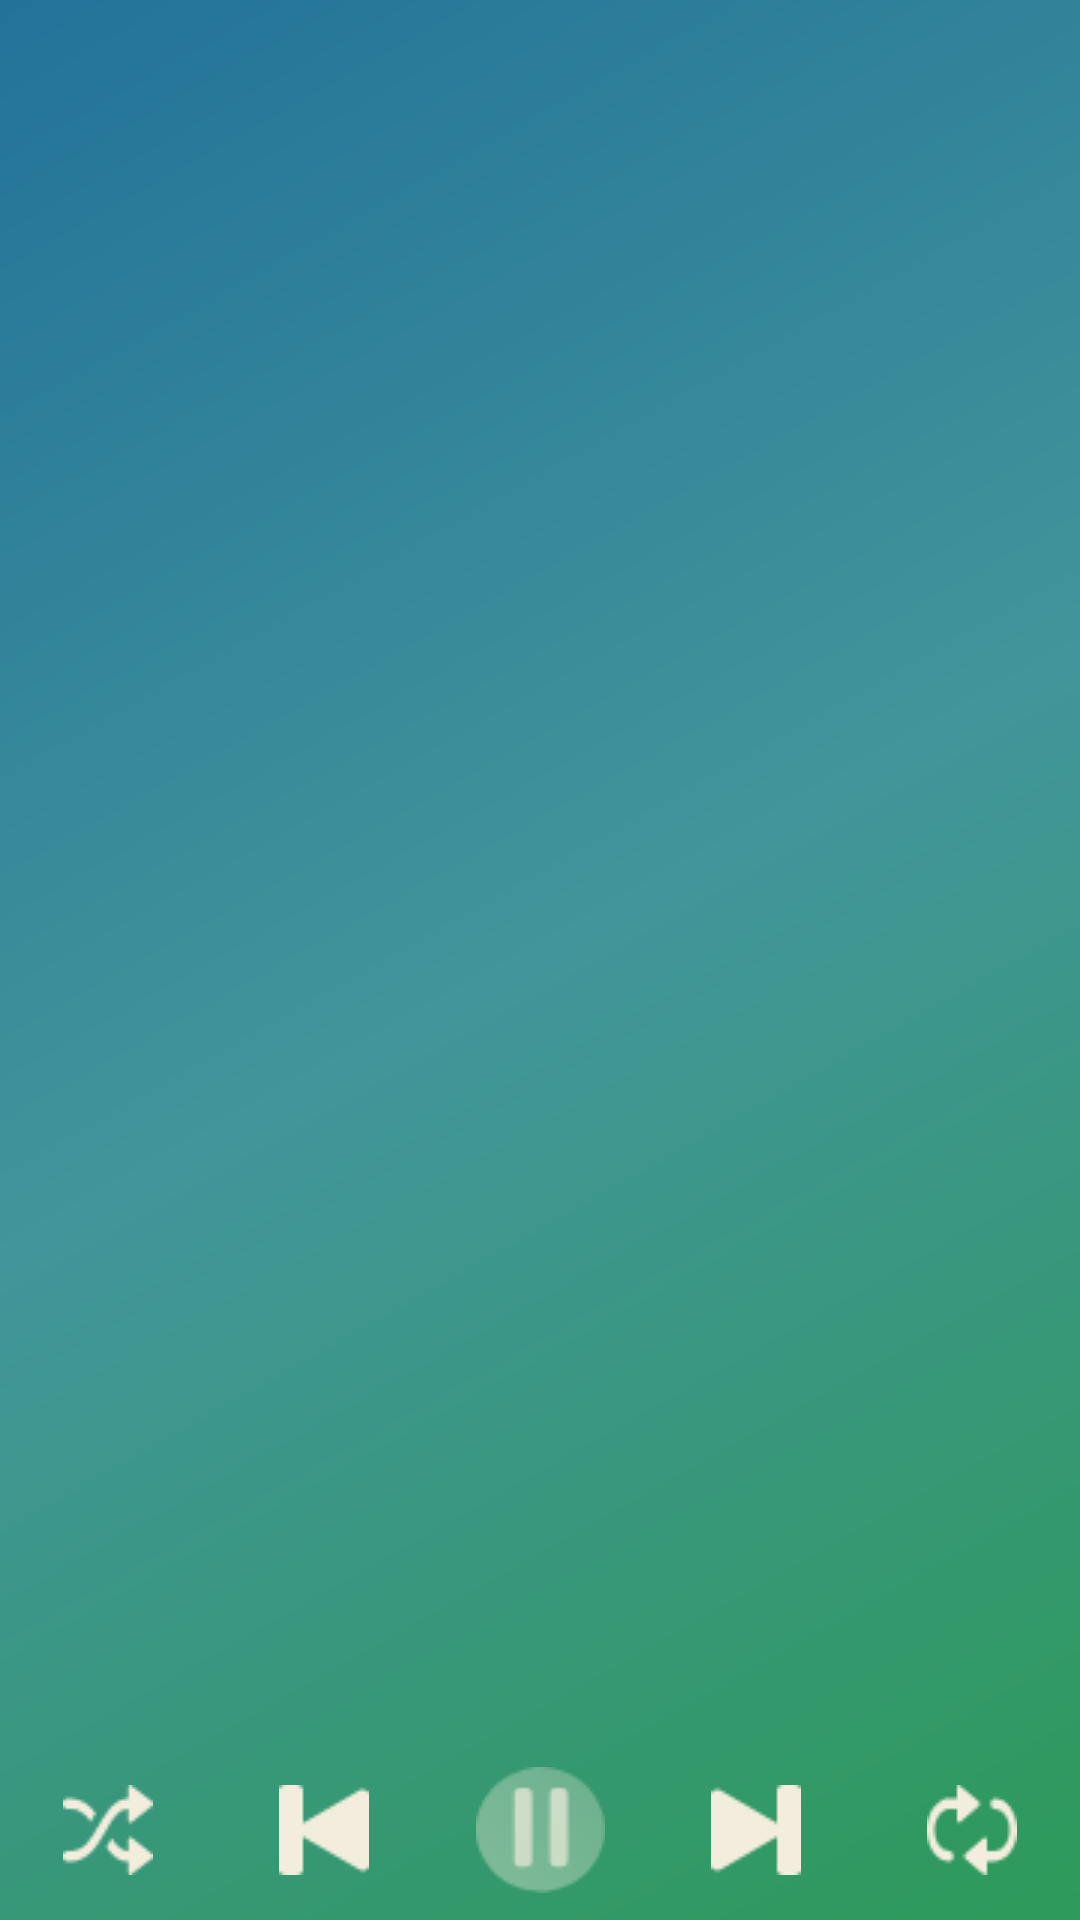

The Android layout XML behind this screen, and the referenced resources:
<!-- AndroidManifest.xml: application theme AppTheme -->
<!-- res/layout/activity_play.xml -->
<?xml version="1.0" encoding="utf-8"?>
<android.support.constraint.ConstraintLayout xmlns:android="http://schemas.android.com/apk/res/android"
    xmlns:app="http://schemas.android.com/apk/res-auto"
    xmlns:tools="http://schemas.android.com/tools"
    android:layout_width="match_parent"
    android:layout_height="match_parent"
    tools:context=".activity.PlayActivity"
    android:background="@drawable/gardientback"
    android:orientation="vertical"
    app:layout_constraintTop_toTopOf="@+id/body"
    android:id="@+id/layoutPlay">


    <LinearLayout
        android:id="@+id/body"
        android:layout_width="match_parent"
        android:layout_height="match_parent"
        android:layout_marginBottom="60dp"
        android:orientation="vertical"
        app:layout_constraintBottom_toTopOf="@id/playbar"
        app:layout_constraintStart_toStartOf="parent"
        app:layout_constraintTop_toTopOf="parent">

        <android.support.v4.view.ViewPager
            android:id="@+id/viewpager"
            android:layout_width="match_parent"
            android:layout_height="match_parent"
            app:layout_constraintBottom_toBottomOf="parent"
            app:layout_constraintEnd_toEndOf="parent"
            app:layout_constraintStart_toStartOf="parent"
            app:layout_constraintTop_toTopOf="parent" />


    </LinearLayout>


    <LinearLayout
        android:layout_width="wrap_content"
        android:layout_height="wrap_content"
        android:layout_marginStart="8dp"
        android:layout_marginEnd="8dp"
        app:layout_constraintBottom_toTopOf="@+id/playbar"
        app:layout_constraintEnd_toEndOf="parent"
        app:layout_constraintStart_toStartOf="parent">



    </LinearLayout>

    <LinearLayout
        android:id="@+id/playbar"
        android:layout_width="match_parent"
        android:layout_height="60dp"
        android:gravity="bottom|center"
        android:orientation="horizontal"
        android:touchscreenBlocksFocus="false"
        android:verticalScrollbarPosition="defaultPosition"
        app:layout_constraintBottom_toBottomOf="parent"
        app:layout_constraintEnd_toEndOf="parent"
        app:layout_constraintStart_toStartOf="parent"

        android:layout_alignParentBottom="true">

        <ImageButton
            android:id="@+id/btnShuf"
            android:layout_width="match_parent"
            android:layout_height="match_parent"
            android:layout_weight="1"
            android:background="@android:color/transparent"
            android:src="@drawable/ic_shuf"

            android:tint="@color/pinkwhite" />

        <ImageButton
            android:id="@+id/btnPre"
            android:layout_width="match_parent"
            android:layout_height="match_parent"
            android:layout_weight="1"
            android:background="@android:color/transparent"
            android:onClick="PreviousSong"
            android:src="@drawable/ic_pre"
            android:tint="@color/pinkwhite"
            tools:ignore="OnClick" />

        <ImageButton
            android:id="@+id/btnPlayMenu"
            android:layout_width="match_parent"
            android:layout_height="match_parent"
            android:layout_weight="1"
            android:background="@android:color/transparent"
            android:gravity="center_horizontal"
            android:onClick="PlaySong"
            android:src="@drawable/ic_pause_new"
            android:tint="@color/pinkwhite"
            tools:ignore="OnClick" />

        <ImageButton
            android:id="@+id/btnNext"
            android:layout_width="match_parent"
            android:layout_height="match_parent"
            android:layout_weight="1"
            android:background="@android:color/transparent"
            android:onClick="NextSong"
            android:src="@drawable/ic_next"
            android:tint="@color/pinkwhite"
            tools:ignore="OnClick" />

        <ImageButton
            android:id="@+id/btnRepeat"
            android:layout_width="match_parent"
            android:layout_height="match_parent"
            android:layout_weight="1"
            android:background="@android:color/transparent"
            android:src="@drawable/ic_repeat"

            android:tint="@color/pinkwhite" />
    </LinearLayout>
</android.support.constraint.ConstraintLayout>
<!-- resources referenced by this layout -->
<resources>
  <color name="pinkwhite">#F2EDDC</color>
  <!-- drawable gardientback (drawable) -->
  <?xml version="1.0" encoding="utf-8"?>
  <shape xmlns:android="http://schemas.android.com/apk/res/android"
      android:shape="rectangle">
      <gradient
  
  
          android:angle="135"
          android:centerColor="#ff42959a"
          android:endColor="#ff23729a"
          android:startColor="#ff2d9a59" />
  
  </shape>
  <!-- drawable ic_next: png bitmap (drawable, 546 bytes) -->
  <!-- drawable ic_pause_new: png bitmap (drawable, 2314 bytes) -->
  <!-- drawable ic_pre: png bitmap (drawable, 607 bytes) -->
  <!-- drawable ic_repeat: png bitmap (drawable, 1033 bytes) -->
  <!-- drawable ic_shuf: png bitmap (drawable, 1097 bytes) -->
  <style name="AppTheme" parent="Theme.AppCompat.Light.DarkActionBar">
          
          <item name="colorPrimary">@color/colorPrimary</item>
          <item name="colorPrimaryDark">@color/colorPrimaryDark</item>
          <item name="colorAccent">@color/colorAccent</item>
      </style>
  <color name="colorPrimary">#7B4BFF</color>
  <color name="colorPrimaryDark">#6539ba</color>
  <color name="colorAccent">#FF4081</color>
</resources>
